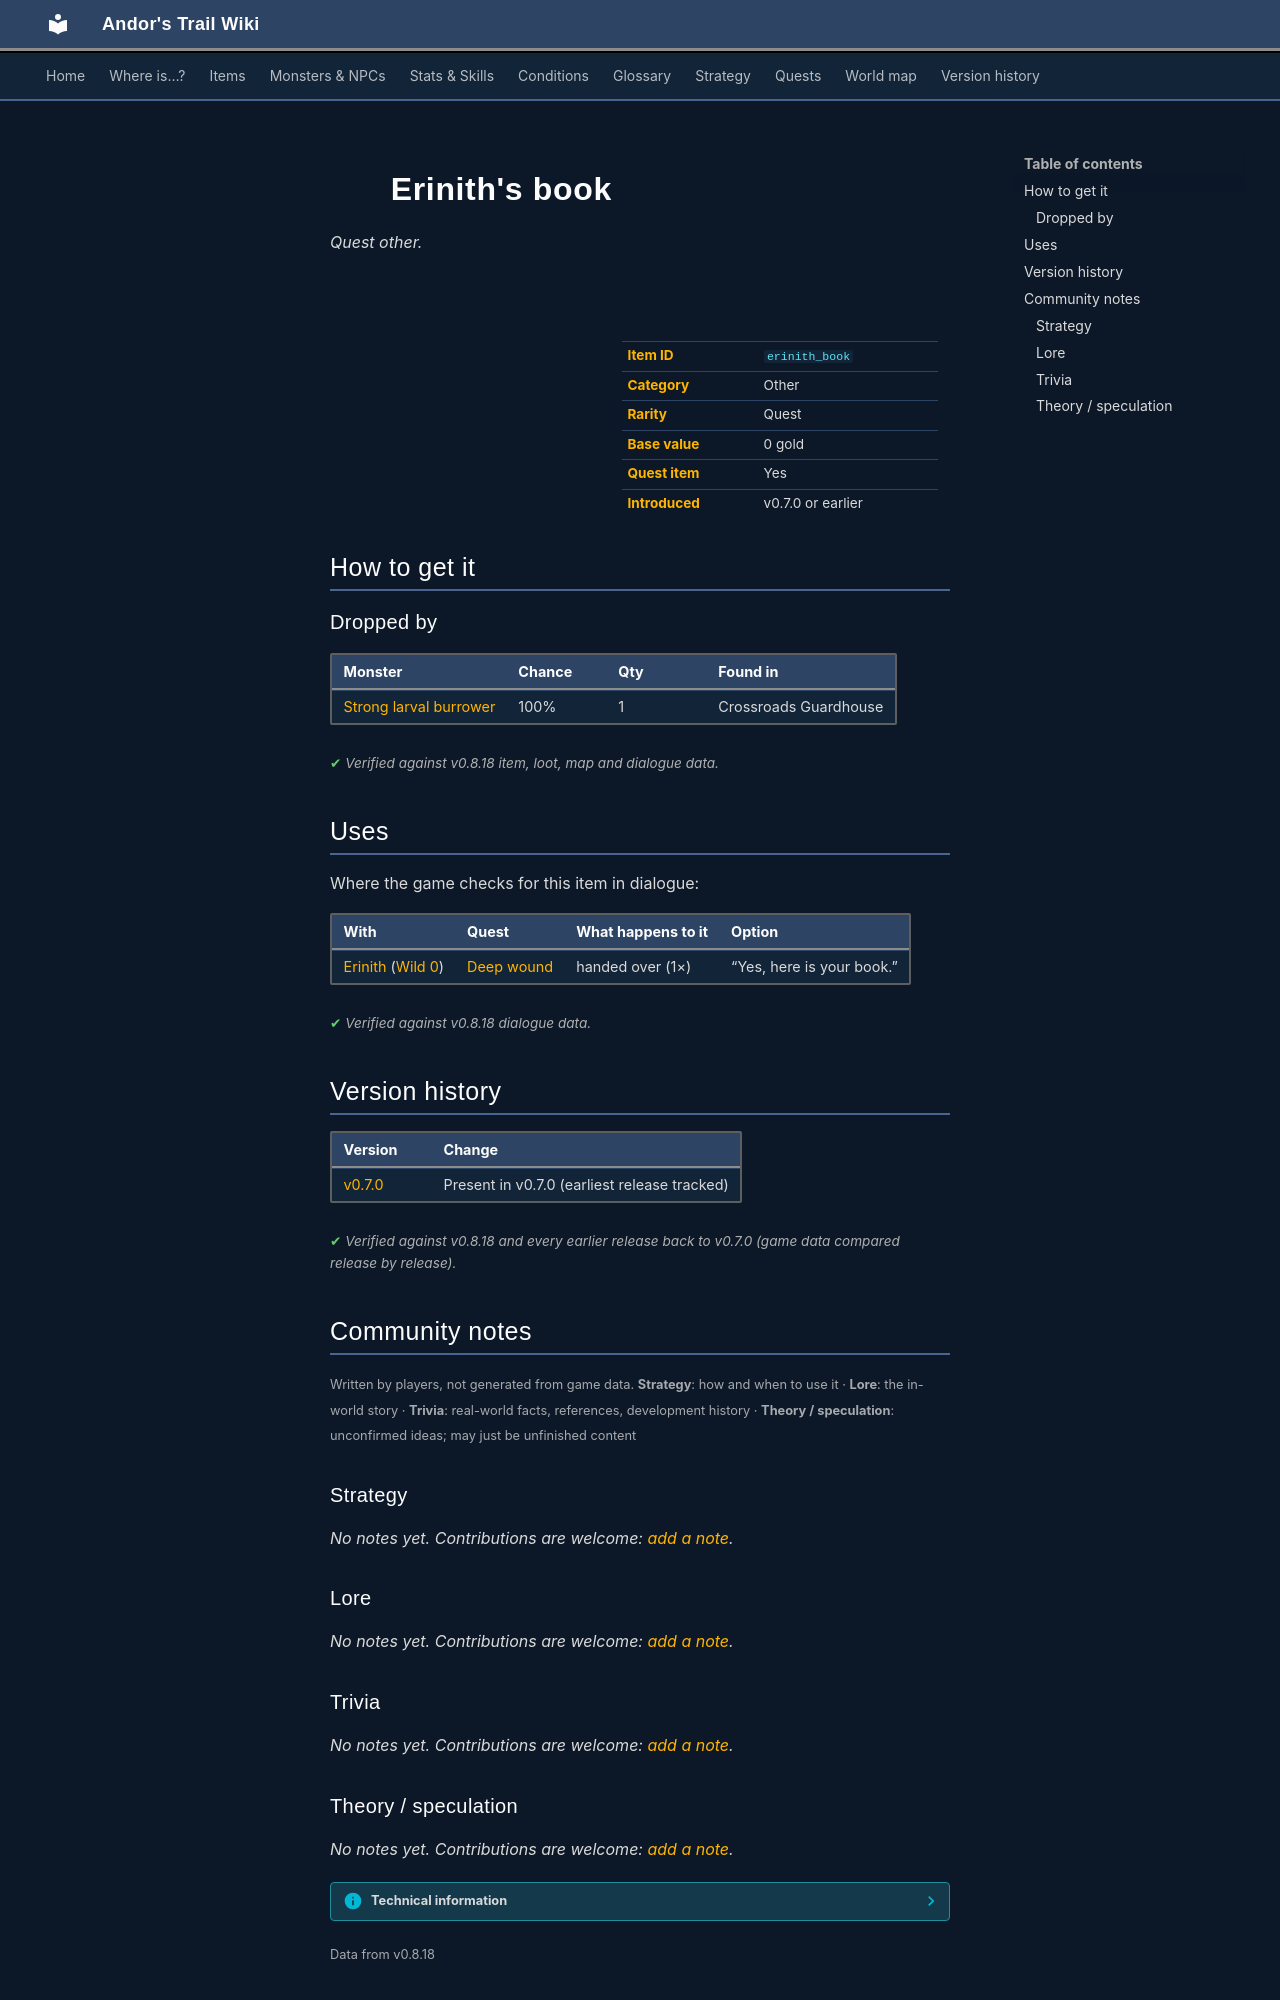

repository: asdfghjkl628/Andor-s-Trail-Wikiiii · page: items/erinith_book/index.html · generator: mkdocs

---
description: "Erinith's book is a quest other in Andor's Trail. How to get it: monster drops."
---

# ![](../assets/icons/items/items_books_0.png){ .sprite } Erinith's book

*Quest other.*

<div class="infobox" markdown>

<p class="ib-img"><img class="sprite" src="../../assets/icons/items/items_books_0.png" alt=""></p>

| | |
|---|---|
| **Item ID** | `erinith_book` |
| **Category** | Other |
| **Rarity** | Quest |
| **Base value** | 0 gold |
| **Quest item** | Yes |
| **Introduced** | v0.7.0 or earlier |

</div>

## How to get it

### Dropped by

| Monster | Chance | Qty | Found in |
|---|---|---|---|
| [Strong larval burrower](../monsters/burrower_3.md#v-larval_boss) | 100% | 1 | Crossroads Guardhouse |


<p class="verified">Verified against v0.8.18 item, loot, map and dialogue data.</p>

## Uses

Where the game checks for this item in dialogue:

| With | Quest | What happens to it | Option |
|---|---|---|---|
| [Erinith](../monsters/erinith.md) ([Wild 0](../maps/wild0.md)) | [Deep wound](../quests/erinith.md#stage-30) | handed over (1×) | “Yes, here is your book.” |

<p class="verified">Verified against v0.8.18 dialogue data.</p>


## Version history

| Version | Change |
|---|---|
| [v0.7.0](../versions/0.7.0.md) | Present in v0.7.0 (earliest release tracked) |

<p class="verified">Verified against v0.8.18 and every earlier release back to v0.7.0 (game data compared release by release).</p>


## Community notes

<small>Written by players, not generated from game data. **Strategy**: how and when to use it · **Lore**: the in-world story · **Trivia**: real-world facts, references, development history · **Theory / speculation**: unconfirmed ideas; may just be unfinished content</small>

### Strategy

*No notes yet. Contributions are welcome: [add a note](https://github.com/asdfghjkl628/Andor-s-Trail-Wikiiii/new/main/notes/items?filename=erinith_book.md&value=%23%23%20Strategy%0A%0A%3C%21--%20how%20and%20when%20to%20use%20it%20--%3E%0A%0A%23%23%20Lore%0A%0A%3C%21--%20the%20in-world%20story%20--%3E%0A%0A%23%23%20Trivia%0A%0A%3C%21--%20real-world%20facts%2C%20references%2C%20development%20history%20--%3E%0A%0A%23%23%20Theory%20/%20speculation%0A%0A%3C%21--%20unconfirmed%20ideas%3B%20may%20just%20be%20unfinished%20content%20--%3E%0A).*

### Lore

*No notes yet. Contributions are welcome: [add a note](https://github.com/asdfghjkl628/Andor-s-Trail-Wikiiii/new/main/notes/items?filename=erinith_book.md&value=%23%23%20Strategy%0A%0A%3C%21--%20how%20and%20when%20to%20use%20it%20--%3E%0A%0A%23%23%20Lore%0A%0A%3C%21--%20the%20in-world%20story%20--%3E%0A%0A%23%23%20Trivia%0A%0A%3C%21--%20real-world%20facts%2C%20references%2C%20development%20history%20--%3E%0A%0A%23%23%20Theory%20/%20speculation%0A%0A%3C%21--%20unconfirmed%20ideas%3B%20may%20just%20be%20unfinished%20content%20--%3E%0A).*

### Trivia

*No notes yet. Contributions are welcome: [add a note](https://github.com/asdfghjkl628/Andor-s-Trail-Wikiiii/new/main/notes/items?filename=erinith_book.md&value=%23%23%20Strategy%0A%0A%3C%21--%20how%20and%20when%20to%20use%20it%20--%3E%0A%0A%23%23%20Lore%0A%0A%3C%21--%20the%20in-world%20story%20--%3E%0A%0A%23%23%20Trivia%0A%0A%3C%21--%20real-world%20facts%2C%20references%2C%20development%20history%20--%3E%0A%0A%23%23%20Theory%20/%20speculation%0A%0A%3C%21--%20unconfirmed%20ideas%3B%20may%20just%20be%20unfinished%20content%20--%3E%0A).*
